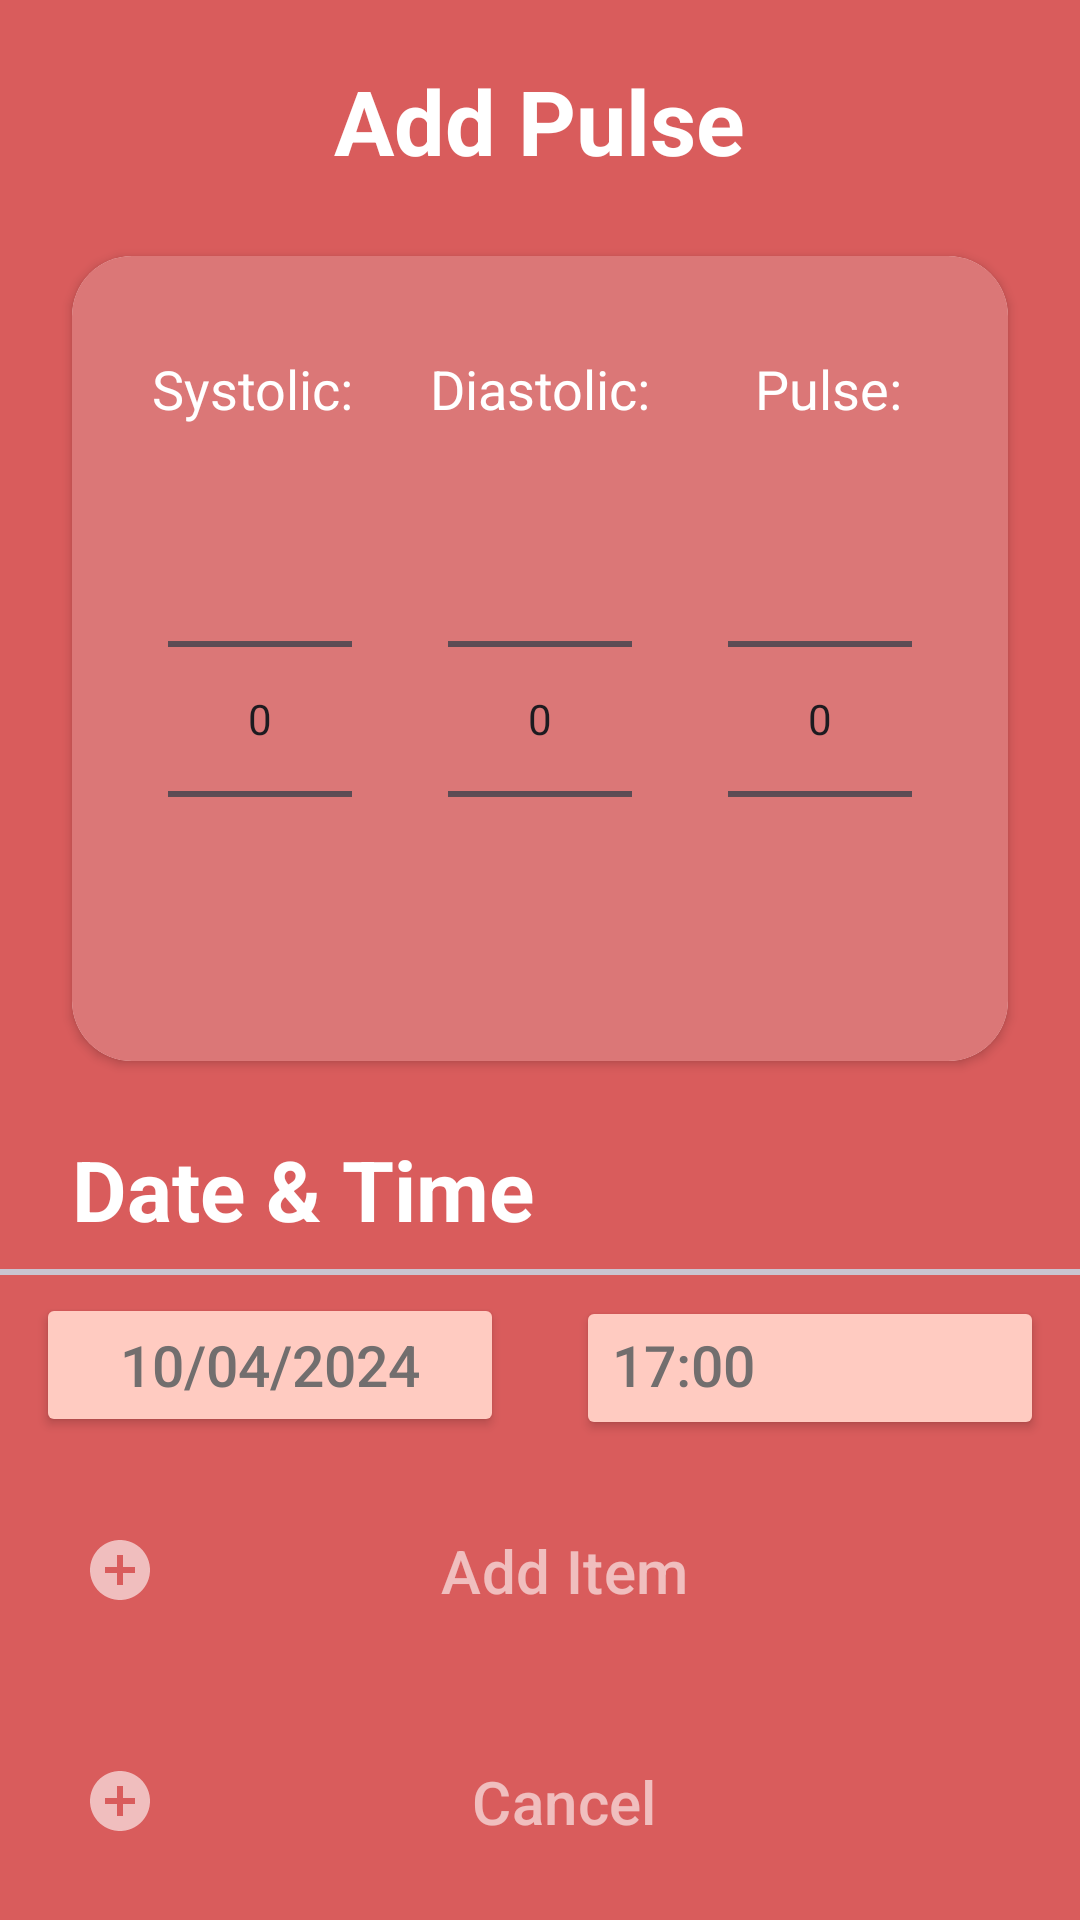

The Android layout XML behind this screen, and the referenced resources:
<!-- AndroidManifest.xml: application theme Theme.PuslewiseApp -->
<!-- res/layout/activity_add_pulsewise_items.xml -->
<?xml version="1.0" encoding="utf-8"?>
<layout xmlns:android="http://schemas.android.com/apk/res/android"
    xmlns:app="http://schemas.android.com/apk/res-auto"
    xmlns:tools="http://schemas.android.com/tools">

    <androidx.constraintlayout.widget.ConstraintLayout
        android:layout_width="match_parent"
        android:layout_height="match_parent"
        tools:context=".MainActivity"
        android:background="@color/background_red">


        <LinearLayout
            android:id="@+id/linearLayout"
            android:layout_width="match_parent"
            android:layout_height="wrap_content"
            android:gravity="center"
            android:orientation="vertical"
            app:layout_constraintTop_toTopOf="parent"
            tools:layout_editor_absoluteX="0dp">


            <TextView
                android:layout_width="wrap_content"
                android:layout_height="wrap_content"
                android:layout_marginTop="20dp"
                android:layout_marginBottom="0dp"
                android:textSize="30sp"
                android:layout_gravity="center"
                android:textColor="@color/white"
                android:text="Add Pulse"
                android:textStyle="bold"
                app:layout_constraintEnd_toEndOf="parent"
                app:layout_constraintStart_toStartOf="parent"
                app:layout_constraintTop_toTopOf="parent" />

            <androidx.cardview.widget.CardView
                android:id="@+id/timer_cardview"
                android:layout_width="match_parent"
                android:layout_height="wrap_content"
                android:layout_marginTop="25dp"
                app:cardCornerRadius="20dp"
                android:layout_marginHorizontal="24dp"
                app:layout_constraintEnd_toEndOf="parent"
                app:layout_constraintStart_toStartOf="parent"
                app:layout_constraintTop_toTopOf="parent">

                <LinearLayout
                    android:id="@+id/timer_linear_layout"
                    android:layout_width="match_parent"
                    android:layout_height="match_parent"
                    android:background="@color/cardview_red"
                    android:orientation="vertical"
                    android:padding="16dp">

                    
                    <LinearLayout
                        android:layout_width="match_parent"
                        android:layout_height="wrap_content"
                        android:layout_marginBottom="8dp"
                        android:orientation="horizontal">

                        <TextView
                            android:id="@+id/addSystolicTv"
                            android:layout_width="0dp"
                            android:layout_height="wrap_content"
                            android:layout_marginTop="16dp"
                            android:layout_marginEnd="8dp"
                            android:layout_weight="1"
                            android:gravity="center"
                            android:text="Systolic:"
                            android:textColor="@color/white"
                            android:textSize="18sp" />

                        <TextView
                            android:id="@+id/addDiastolicTv"
                            android:layout_width="0dp"
                            android:layout_height="wrap_content"
                            android:layout_marginTop="16dp"
                            android:layout_marginEnd="8dp"
                            android:layout_weight="1"
                            android:gravity="center"
                            android:text="Diastolic:"
                            android:textColor="@color/white"
                            android:textSize="18sp" />

                        <TextView
                            android:id="@+id/addPulseTv"
                            android:layout_width="0dp"
                            android:layout_height="wrap_content"
                            android:layout_marginTop="16dp"
                            android:layout_weight="1"
                            android:gravity="center"
                            android:text="Pulse:"
                            android:textColor="@color/white"
                            android:textSize="18sp" />
                    </LinearLayout>

                    <LinearLayout
                        android:layout_width="match_parent"
                        android:layout_height="wrap_content"
                        android:layout_marginBottom="8dp"
                        android:orientation="horizontal">
                        
                        <NumberPicker
                            android:id="@+id/systolicNumberPicker"
                            android:layout_width="wrap_content"
                            android:layout_height="wrap_content"
                            android:layout_weight="0.3"
                            android:layout_marginHorizontal="16dp">

                        </NumberPicker>

                        <NumberPicker
                            android:id="@+id/diastolicNumberPicker"
                            android:layout_width="wrap_content"
                            android:layout_height="wrap_content"
                            android:layout_weight="0.3"
                            android:layout_marginHorizontal="16dp">

                        </NumberPicker>

                        <NumberPicker
                            android:id="@+id/pulseNumberPicker"
                            android:layout_width="wrap_content"
                            android:layout_height="wrap_content"
                            android:layout_weight="0.3"
                            android:layout_marginHorizontal="16dp">

                        </NumberPicker>



                    </LinearLayout>
                    

                </LinearLayout>
            </androidx.cardview.widget.CardView>



            <TextView
                android:id="@+id/datetime_textview"
                android:layout_width="wrap_content"
                android:layout_height="wrap_content"
                android:layout_gravity="start"
                android:layout_marginStart="24dp"
                android:layout_marginTop="24dp"
                android:text="@string/date_time"
                android:textColor="@color/white"
                android:textSize="28dp"

                android:textStyle="bold"
                app:layout_constraintEnd_toEndOf="parent"
                app:layout_constraintHorizontal_bias="0.0"
                app:layout_constraintStart_toStartOf="@+id/taskname_textview"
                app:layout_constraintTop_toBottomOf="@id/taskname_textview" />

            <com.google.android.material.divider.MaterialDivider
                android:layout_width="380dp"
                android:layout_height="2dp"
                android:layout_marginStart="24dp"
                android:layout_marginTop="8dp"
                android:layout_marginEnd="24dp"
                app:layout_constraintEnd_toEndOf="parent"
                app:layout_constraintStart_toStartOf="parent"
                app:layout_constraintTop_toBottomOf="@id/datetime_textview" />

            <LinearLayout
                android:layout_width="match_parent"
                android:layout_height="wrap_content">

                <Button
                    android:id="@+id/datepickerButton"
                    android:layout_width="match_parent"
                    android:layout_height="wrap_content"
                    android:layout_weight="0.5"
                    android:text="10/04/2024"
                    android:textSize="19sp"
                    app:iconSize="19dp"
                    android:textColor="@color/pomodoro_amount_textview"
                    app:icon="@drawable/baseline_calendar_month_24"
                    app:iconTint="@color/pomodoro_amount_textview"
                    android:backgroundTint="@color/shrine_pink_100"
                    android:layout_marginHorizontal="12dp"
                    android:layout_marginVertical="6dp"/>
                <Button
                    android:id="@+id/timePickerButton"
                    android:layout_width="match_parent"
                    android:layout_height="wrap_content"
                    android:layout_weight="0.5"
                    android:textSize="19sp"
                    android:gravity="start"
                    android:text="17:00"
                    app:icon="@drawable/baseline_access_time_filled_24"
                    app:iconTint="@color/pomodoro_amount_textview"
                    android:textColor="@color/pomodoro_amount_textview"
                    app:iconSize="19dp"
                    android:layout_marginVertical="6dp"
                    android:backgroundTint="@color/shrine_pink_100"
                    android:layout_marginHorizontal="12dp"/>

            </LinearLayout>

            <Button
                android:id="@+id/addItemButton"
                android:drawableStart="@drawable/baseline_add_circle_24"
                style="@style/Widget.Material3.Button.OutlinedButton.Icon"
                android:drawableTint="@color/white"
                android:height="65dp"
                app:strokeColor="@color/white"
                app:strokeWidth="2dp"
                app:iconSize="30dp"
                app:iconGravity="textStart"
                app:shapeAppearance="?attr/shapeAppearanceCornerMedium"
                app:icon="@drawable/baseline_add_circle_24"
                app:iconTint="@color/white"
                android:layout_width="match_parent"
                android:alpha="0.6"
                android:layout_height="wrap_content"
                android:layout_marginHorizontal="12dp"
                android:layout_marginVertical="6dp"
                android:backgroundTint="@color/background_red"
                android:text="Add Item"
                android:textSize="20sp"
                android:textColor="@color/white"/>
            <Button
                android:id="@+id/cancelButton"
                android:drawableStart="@drawable/baseline_add_circle_24"
                style="@style/Widget.Material3.Button.OutlinedButton.Icon"
                android:drawableTint="@color/white"
                android:height="65dp"
                app:strokeColor="@color/white"
                app:strokeWidth="2dp"
                app:iconSize="30dp"
                app:iconGravity="textStart"
                app:shapeAppearance="?attr/shapeAppearanceCornerMedium"
                app:iconTint="@color/white"
                android:layout_width="match_parent"
                android:alpha="0.6"
                android:layout_height="wrap_content"
                android:layout_marginHorizontal="12dp"
                android:layout_marginVertical="6dp"
                android:backgroundTint="@color/background_red"
                android:text="Cancel"
                android:textSize="20sp"
                android:textColor="@color/white"/>

        </LinearLayout>

    </androidx.constraintlayout.widget.ConstraintLayout>
</layout>
<!-- resources referenced by this layout -->
<resources>
  <color name="background_red">#D95C5C</color>
  <color name="cardview_red">#DB7777</color>
  <color name="pomodoro_amount_textview">#726E6E</color>
  <color name="shrine_pink_100">#FFCBC1</color>
  <color name="white">#FFFFFF</color>
  <!-- drawable baseline_add_circle_24 (drawable) -->
  <vector android:height="24dp" android:tint="#827E7E"
      android:viewportHeight="24" android:viewportWidth="24"
      android:width="24dp" xmlns:android="http://schemas.android.com/apk/res/android">
      <path android:fillColor="@android:color/white" android:pathData="M12,2C6.48,2 2,6.48 2,12s4.48,10 10,10 10,-4.48 10,-10S17.52,2 12,2zM17,13h-4v4h-2v-4L7,13v-2h4L11,7h2v4h4v2z"/>
  </vector>
  <!-- drawable baseline_calendar_month_24 (drawable) -->
  <vector android:height="24dp" android:tint="#827E7E"
      android:viewportHeight="24" android:viewportWidth="24"
      android:width="24dp" xmlns:android="http://schemas.android.com/apk/res/android">
      <path android:fillColor="@android:color/white" android:pathData="M19,4h-1V2h-2v2H8V2H6v2H5C3.89,4 3.01,4.9 3.01,6L3,20c0,1.1 0.89,2 2,2h14c1.1,0 2,-0.9 2,-2V6C21,4.9 20.1,4 19,4zM19,20H5V10h14V20zM9,14H7v-2h2V14zM13,14h-2v-2h2V14zM17,14h-2v-2h2V14zM9,18H7v-2h2V18zM13,18h-2v-2h2V18zM17,18h-2v-2h2V18z"/>
  </vector>
  <string name="date_time">Date &amp; Time</string>
  <style name="Theme.PuslewiseApp" parent="Base.Theme.PuslewiseApp" />
  <style name="Base.Theme.PuslewiseApp" parent="Theme.Material3.DayNight.NoActionBar">
          
          
      </style>
</resources>
